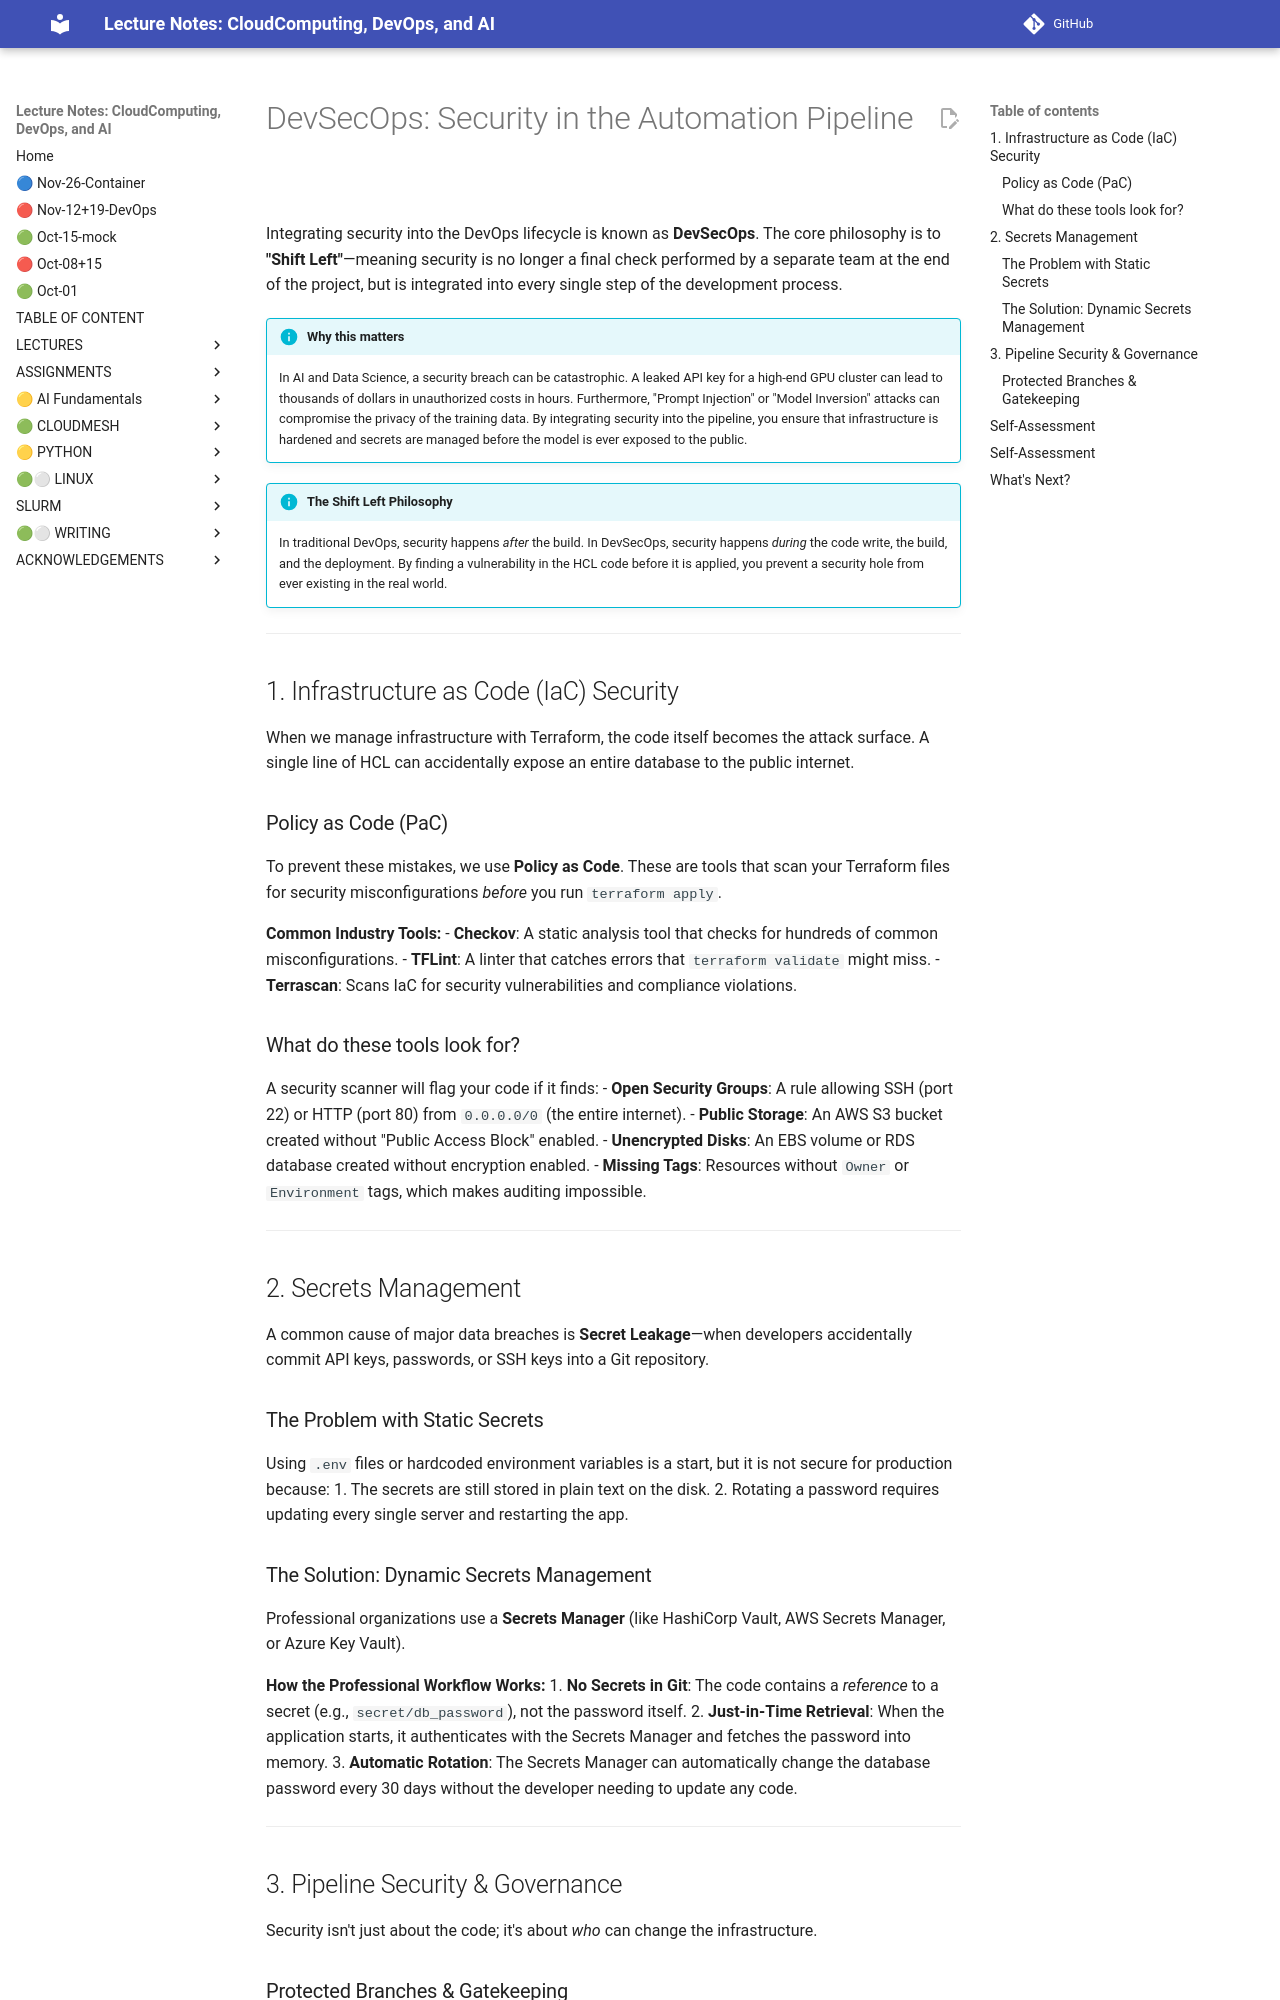

repository: cloudmesh-ai/cloudmesh-ai-lecture · page: section/devops/devsecops/index.html · generator: mkdocs

# DevSecOps: Security in the Automation Pipeline

Integrating security into the DevOps lifecycle is known as **DevSecOps**. The core philosophy is to **"Shift Left"**—meaning security is no longer a final check performed by a separate team at the end of the project, but is integrated into every single step of the development process.

!!! info "Why this matters"
    In AI and Data Science, a security breach can be catastrophic. A leaked API key for a high-end GPU cluster can lead to thousands of dollars in unauthorized costs in hours. Furthermore, "Prompt Injection" or "Model Inversion" attacks can compromise the privacy of the training data. By integrating security into the pipeline, you ensure that infrastructure is hardened and secrets are managed before the model is ever exposed to the public.

!!! info "The Shift Left Philosophy"
    In traditional DevOps, security happens *after* the build. In DevSecOps, security happens *during* the code write, the build, and the deployment. By finding a vulnerability in the HCL code before it is applied, you prevent a security hole from ever existing in the real world.

---

## 1. Infrastructure as Code (IaC) Security

When we manage infrastructure with Terraform, the code itself becomes the attack surface. A single line of HCL can accidentally expose an entire database to the public internet.

### Policy as Code (PaC)
To prevent these mistakes, we use **Policy as Code**. These are tools that scan your Terraform files for security misconfigurations *before* you run `terraform apply`.

**Common Industry Tools:**
- **Checkov**: A static analysis tool that checks for hundreds of common misconfigurations.
- **TFLint**: A linter that catches errors that `terraform validate` might miss.
- **Terrascan**: Scans IaC for security vulnerabilities and compliance violations.

### What do these tools look for?
A security scanner will flag your code if it finds:
- **Open Security Groups**: A rule allowing SSH (port 22) or HTTP (port 80) from `0.0.0.0/0` (the entire internet).
- **Public Storage**: An AWS S3 bucket created without "Public Access Block" enabled.
- **Unencrypted Disks**: An EBS volume or RDS database created without encryption enabled.
- **Missing Tags**: Resources without `Owner` or `Environment` tags, which makes auditing impossible.

---

## 2. Secrets Management

A common cause of major data breaches is **Secret Leakage**—when developers accidentally commit API keys, passwords, or SSH keys into a Git repository.

### The Problem with Static Secrets
Using `.env` files or hardcoded environment variables is a start, but it is not secure for production because:
1. The secrets are still stored in plain text on the disk.
2. Rotating a password requires updating every single server and restarting the app.

### The Solution: Dynamic Secrets Management
Professional organizations use a **Secrets Manager** (like HashiCorp Vault, AWS Secrets Manager, or Azure Key Vault).

**How the Professional Workflow Works:**
1. **No Secrets in Git**: The code contains a *reference* to a secret (e.g., `secret/db_password`), not the password itself.
2. **Just-in-Time Retrieval**: When the application starts, it authenticates with the Secrets Manager and fetches the password into memory.
3. **Automatic Rotation**: The Secrets Manager can automatically change the database password every 30 days without the developer needing to update any code.

---

## 3. Pipeline Security & Governance

Security isn't just about the code; it's about *who* can change the infrastructure.
